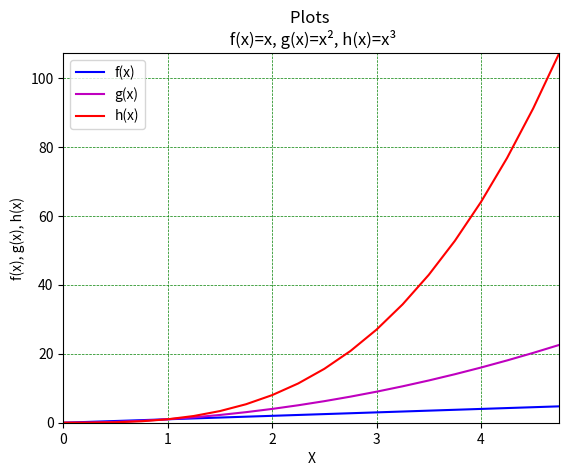

The script that saved this image:
# This program plots following functions f(x)=x, g(x)=x^2 and h(x)=x^3
# in the range [0,4]
# Author Ioan Domsa

import numpy as np
import matplotlib.pyplot as plt
step = 0.25 # set a calculation step for the plot to be smoother 
xpoints = np.arange(0, 5, step)
# define the functions
fx = xpoints
gx = np.power(xpoints, 2)
hx = np.power(xpoints, 3)
# plot functions with different colours

plt.plot(xpoints, fx, label = "f(x)", color = "b")
plt.plot(xpoints, gx, label = "g(x)", color = "m")
plt.plot(xpoints, hx, label = "h(x)", color = "r")
# add elements to plot: title, labels, etc. 
plt.title("Plots \n f(x)=x, g(x)=x\u00b2, h(x)=x\u00b3")
plt.xlabel("X"); plt.ylabel("f(x), g(x), h(x)")
plt.legend(loc="upper left")
plt.grid(color = 'green', linestyle = '--', linewidth = 0.5)
# plot start from 0,0
plt.margins(0)
plt.savefig('Task08-plot.png')

